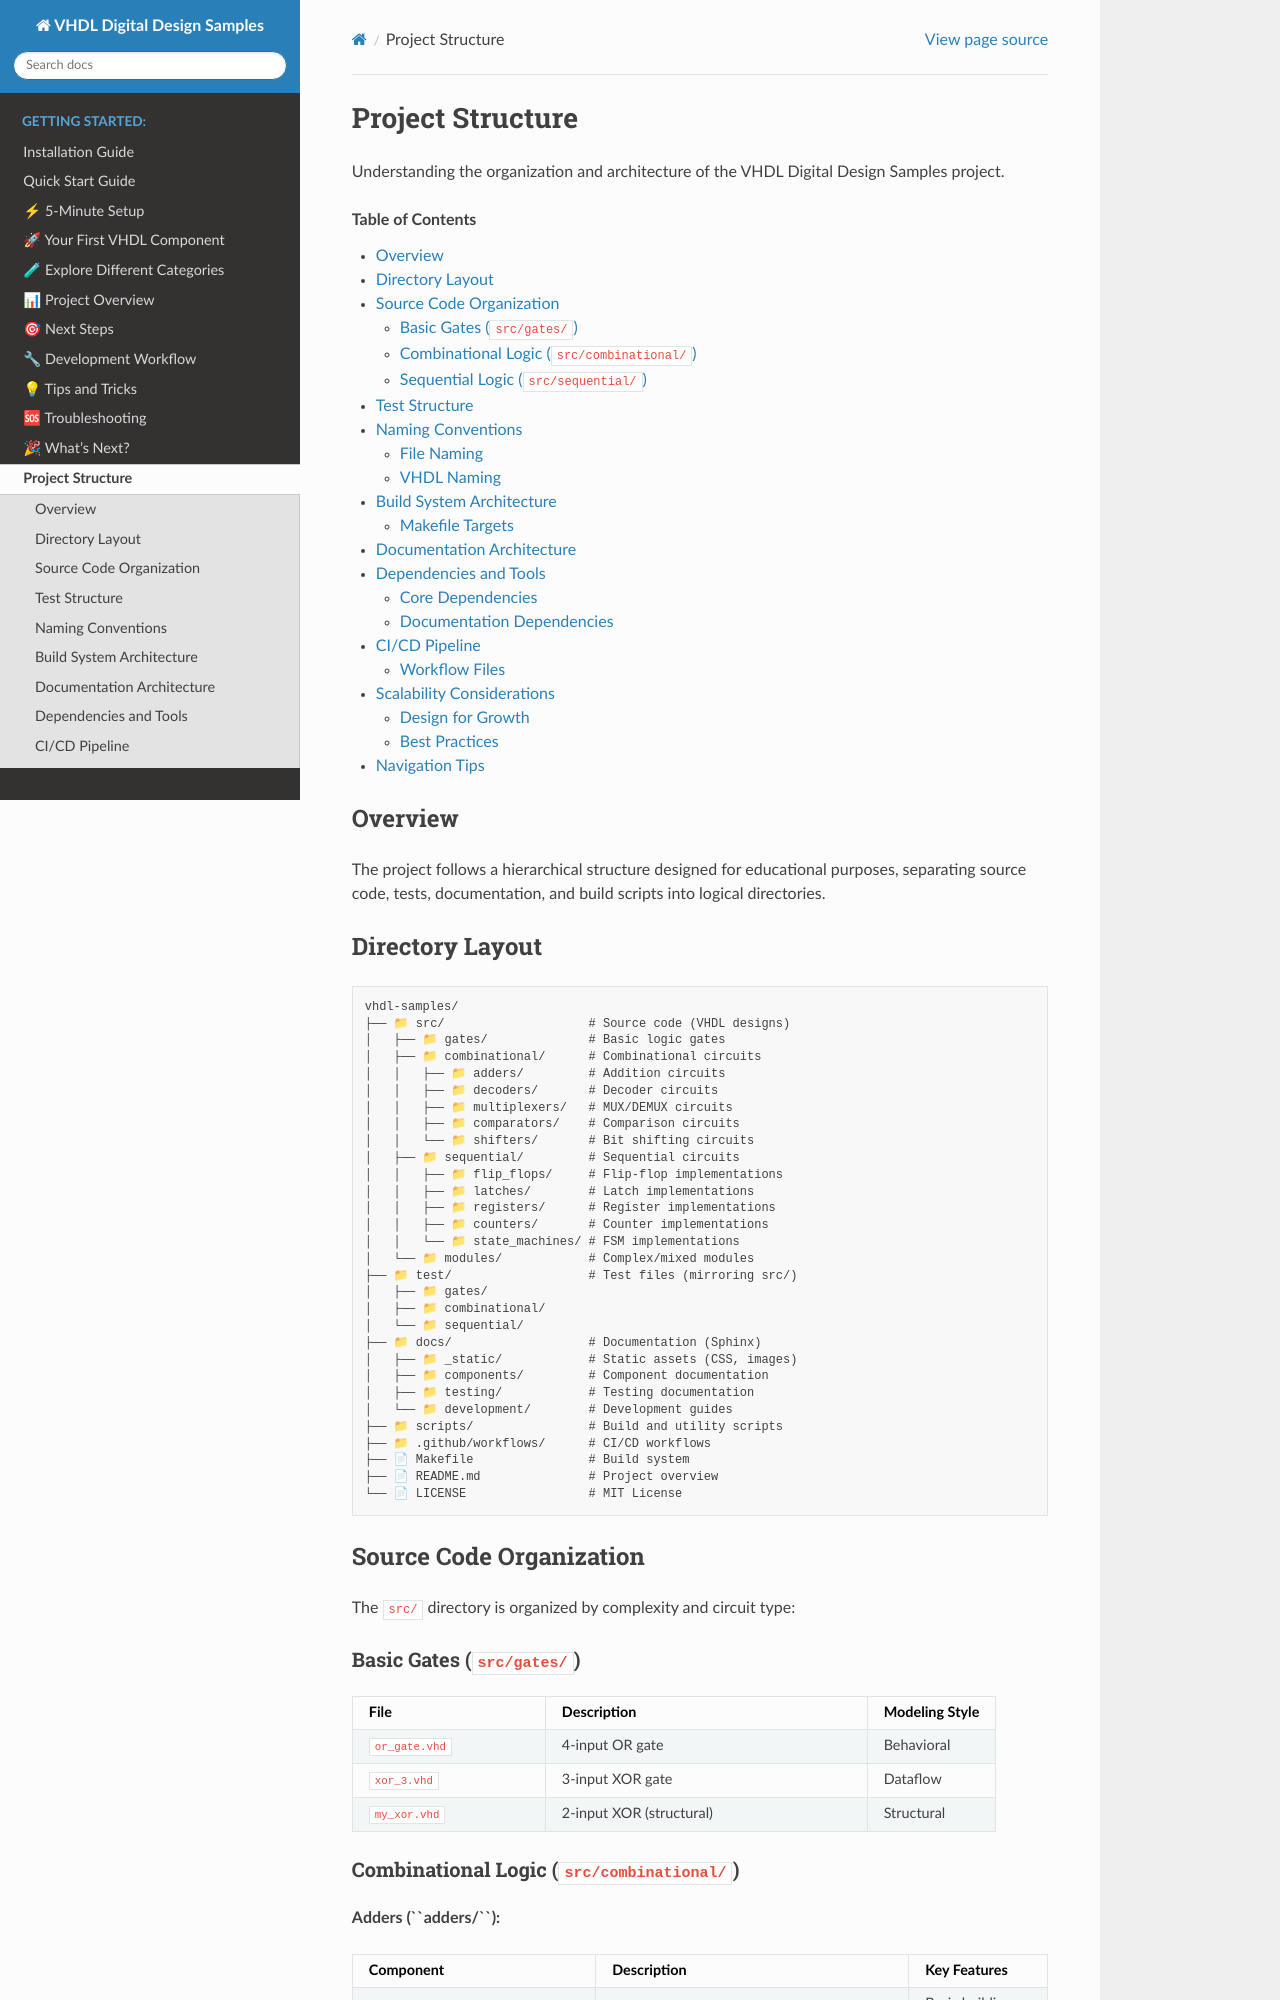

repository: shishir-dey/vhdl-samples · page: project_structure.html · generator: sphinx

Project Structure
=================

Understanding the organization and architecture of the VHDL Digital Design Samples project.

.. contents:: Table of Contents
   :local:
   :depth: 2

Overview
--------

The project follows a hierarchical structure designed for educational purposes, separating source code, tests, documentation, and build scripts into logical directories.

Directory Layout
----------------

.. code-block:: text

   vhdl-samples/
   ├── 📁 src/                    # Source code (VHDL designs)
   │   ├── 📁 gates/              # Basic logic gates
   │   ├── 📁 combinational/      # Combinational circuits
   │   │   ├── 📁 adders/         # Addition circuits
   │   │   ├── 📁 decoders/       # Decoder circuits
   │   │   ├── 📁 multiplexers/   # MUX/DEMUX circuits
   │   │   ├── 📁 comparators/    # Comparison circuits
   │   │   └── 📁 shifters/       # Bit shifting circuits
   │   ├── 📁 sequential/         # Sequential circuits
   │   │   ├── 📁 flip_flops/     # Flip-flop implementations
   │   │   ├── 📁 latches/        # Latch implementations
   │   │   ├── 📁 registers/      # Register implementations
   │   │   ├── 📁 counters/       # Counter implementations
   │   │   └── 📁 state_machines/ # FSM implementations
   │   └── 📁 modules/            # Complex/mixed modules
   ├── 📁 test/                   # Test files (mirroring src/)
   │   ├── 📁 gates/
   │   ├── 📁 combinational/
   │   └── 📁 sequential/
   ├── 📁 docs/                   # Documentation (Sphinx)
   │   ├── 📁 _static/            # Static assets (CSS, images)
   │   ├── 📁 components/         # Component documentation
   │   ├── 📁 testing/            # Testing documentation
   │   └── 📁 development/        # Development guides
   ├── 📁 scripts/                # Build and utility scripts
   ├── 📁 .github/workflows/      # CI/CD workflows
   ├── 📄 Makefile                # Build system
   ├── 📄 README.md               # Project overview
   └── 📄 LICENSE                 # MIT License

Source Code Organization
------------------------

The ``src/`` directory is organized by complexity and circuit type:

Basic Gates (``src/gates/``)
~~~~~~~~~~~~~~~~~~~~~~~~~~~~

.. list-table::
   :header-rows: 1
   :widths: 30 50 20

   * - File
     - Description
     - Modeling Style
   * - ``or_gate.vhd``
     - 4-input OR gate
     - Behavioral
   * - ``xor_3.vhd``
     - 3-input XOR gate
     - Dataflow
   * - ``my_xor.vhd``
     - 2-input XOR (structural)
     - Structural
